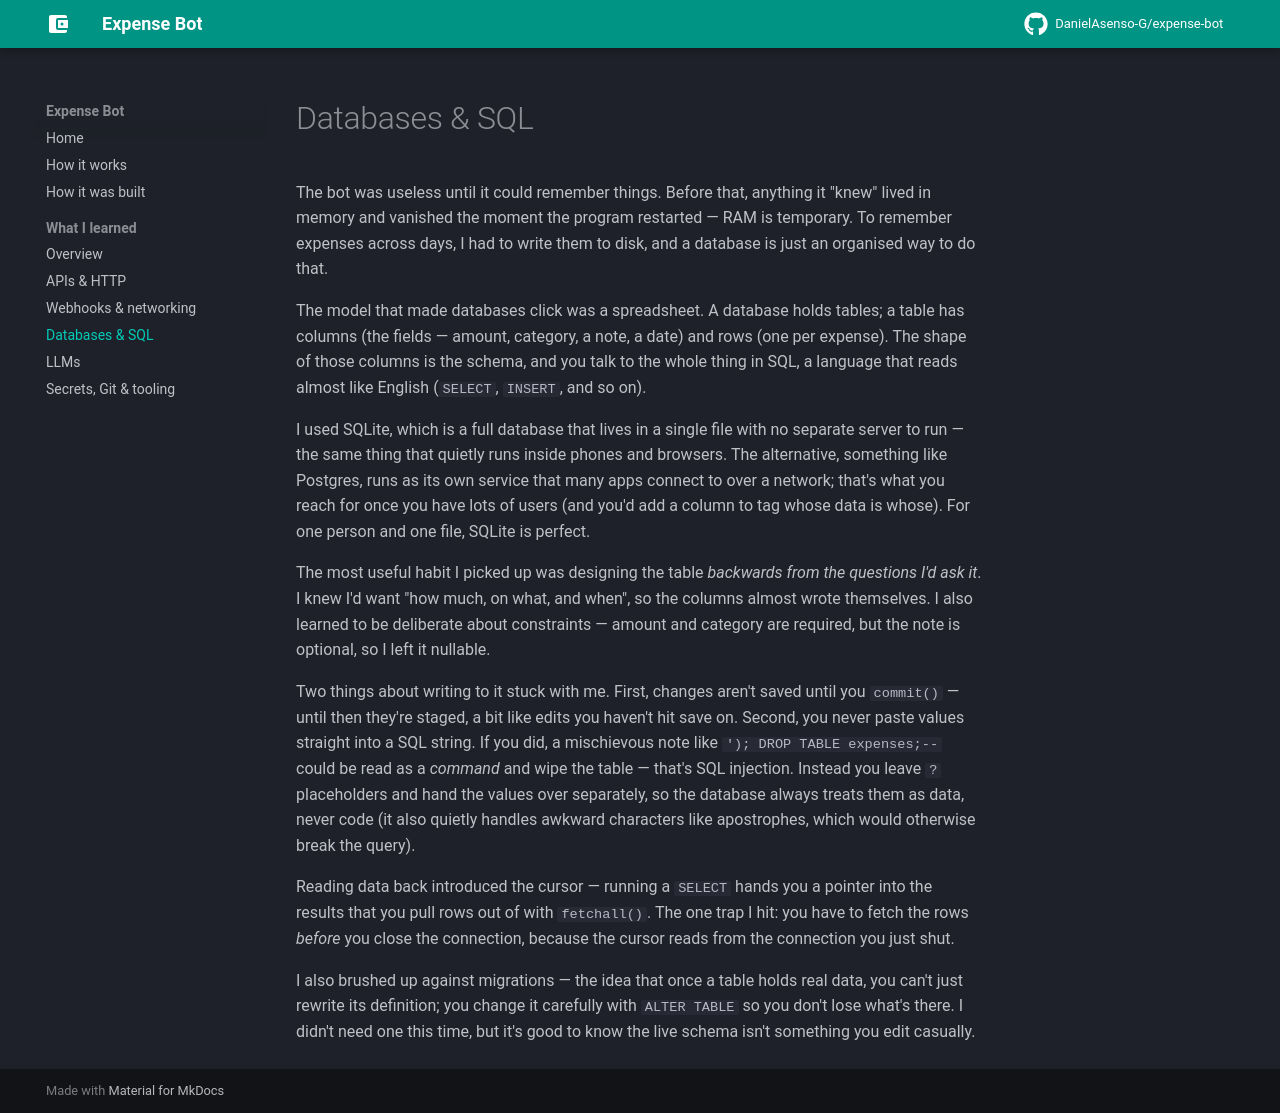

repository: DanielAsenso-G/expense-bot · page: learnings/databases/index.html · generator: mkdocs

# Databases & SQL

The bot was useless until it could remember things. Before that, anything it "knew" lived in memory and vanished the moment the program restarted — RAM is temporary. To remember expenses across days, I had to write them to disk, and a database is just an organised way to do that.

The model that made databases click was a spreadsheet. A database holds tables; a table has columns (the fields — amount, category, a note, a date) and rows (one per expense). The shape of those columns is the schema, and you talk to the whole thing in SQL, a language that reads almost like English (`SELECT`, `INSERT`, and so on).

I used SQLite, which is a full database that lives in a single file with no separate server to run — the same thing that quietly runs inside phones and browsers. The alternative, something like Postgres, runs as its own service that many apps connect to over a network; that's what you reach for once you have lots of users (and you'd add a column to tag whose data is whose). For one person and one file, SQLite is perfect.

The most useful habit I picked up was designing the table *backwards from the questions I'd ask it*. I knew I'd want "how much, on what, and when", so the columns almost wrote themselves. I also learned to be deliberate about constraints — amount and category are required, but the note is optional, so I left it nullable.

Two things about writing to it stuck with me. First, changes aren't saved until you `commit()` — until then they're staged, a bit like edits you haven't hit save on. Second, you never paste values straight into a SQL string. If you did, a mischievous note like `'); DROP TABLE expenses;--` could be read as a *command* and wipe the table — that's SQL injection. Instead you leave `?` placeholders and hand the values over separately, so the database always treats them as data, never code (it also quietly handles awkward characters like apostrophes, which would otherwise break the query).

Reading data back introduced the cursor — running a `SELECT` hands you a pointer into the results that you pull rows out of with `fetchall()`. The one trap I hit: you have to fetch the rows *before* you close the connection, because the cursor reads from the connection you just shut.

I also brushed up against migrations — the idea that once a table holds real data, you can't just rewrite its definition; you change it carefully with `ALTER TABLE` so you don't lose what's there. I didn't need one this time, but it's good to know the live schema isn't something you edit casually.
